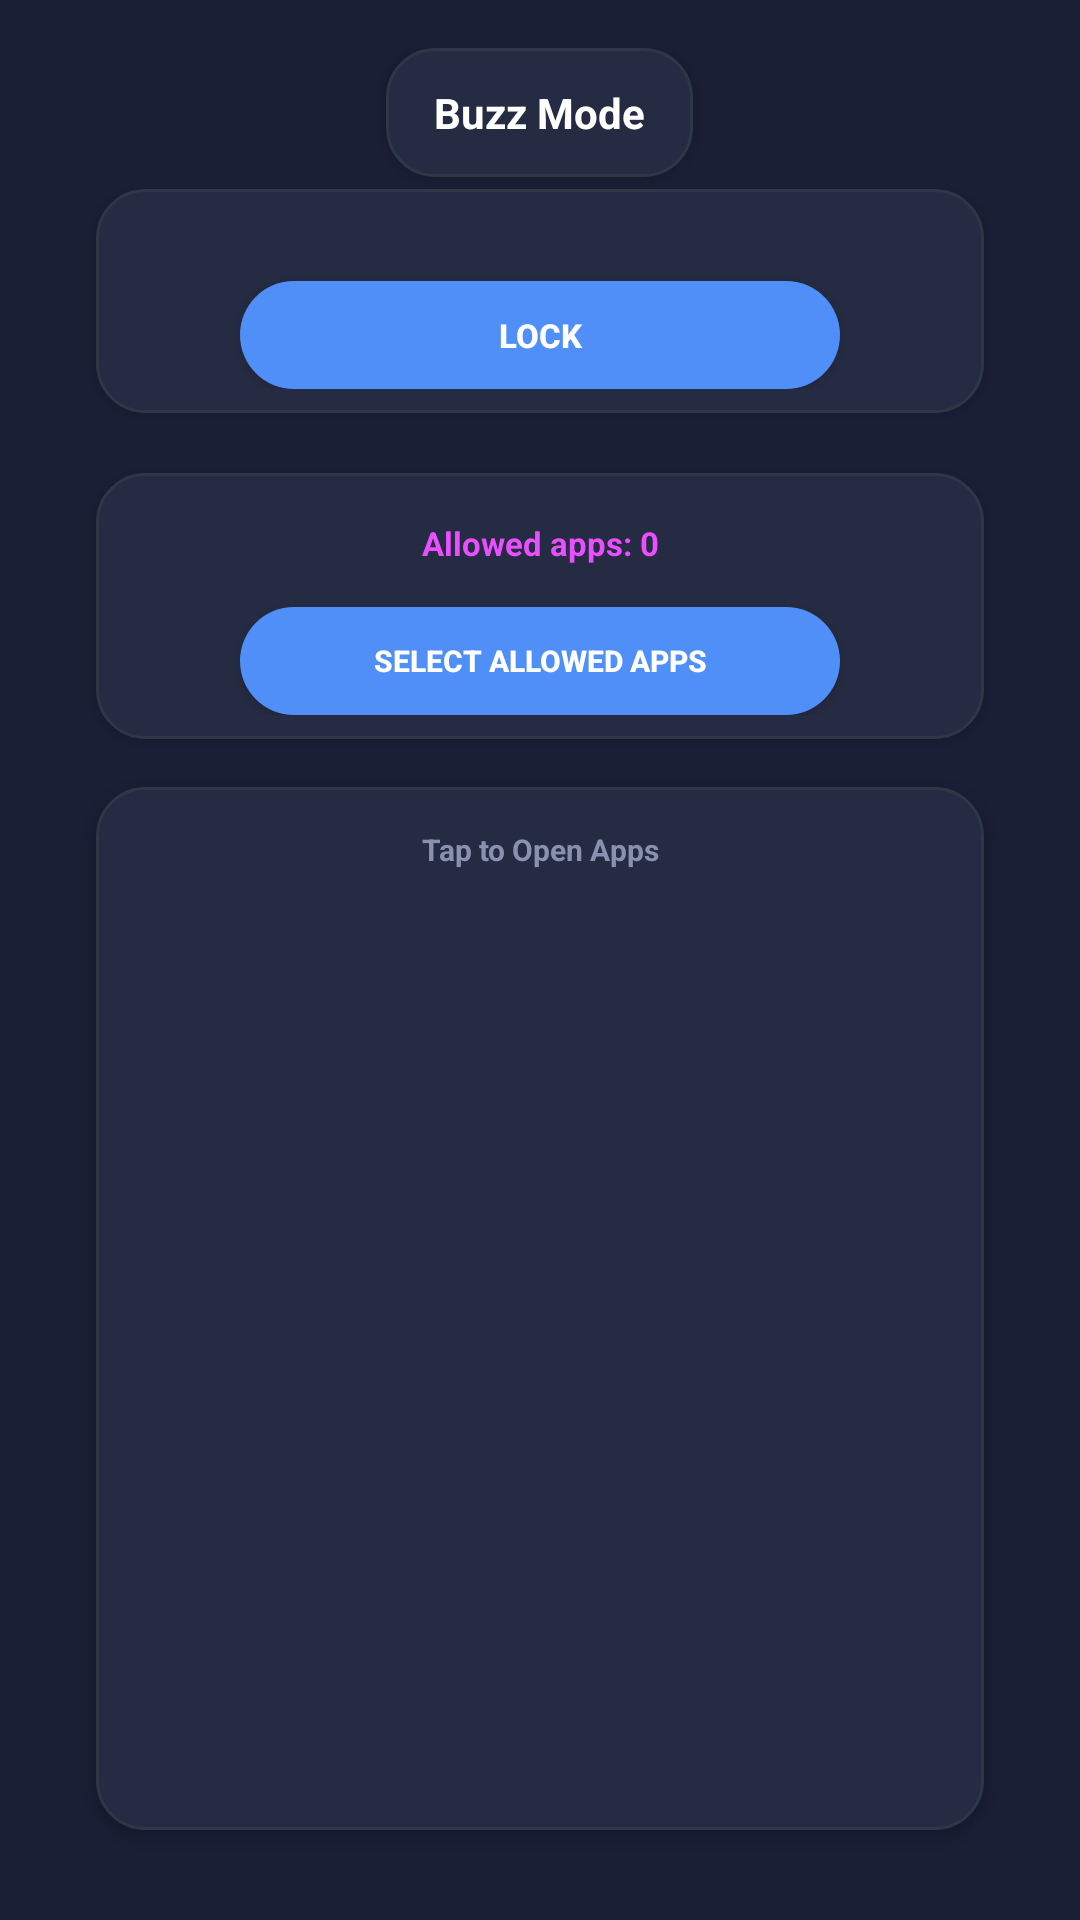

Here is an Android app screen rendered from its layout file. Give the layout XML and the strings, colors and styles it references.
<!-- AndroidManifest.xml: application theme Theme.BuzzBreakPhone -->
<!-- res/layout/activity_buzz_mode.xml -->
<?xml version="1.0" encoding="utf-8"?>
<ScrollView xmlns:android="http://schemas.android.com/apk/res/android"
    xmlns:app="http://schemas.android.com/apk/res-auto"
    android:layout_width="match_parent"
    android:layout_height="match_parent"
    android:fillViewport="true"
    android:scrollbars="vertical"
    android:fadeScrollbars="false"
    android:background="@color/background_light">

<LinearLayout
    android:layout_width="match_parent"
    android:layout_height="wrap_content"
    android:orientation="vertical"
    android:padding="16dp"
    android:paddingTop="100dp"
    android:gravity="center_horizontal"
    android:layout_gravity="center">

    
    <LinearLayout
        android:layout_width="match_parent"
        android:layout_height="wrap_content"
        android:orientation="vertical"
        android:layout_marginHorizontal="8dp"
        android:maxWidth="400dp"
        android:gravity="center_horizontal">

    
    <TextView
        android:layout_width="wrap_content"
        android:layout_height="wrap_content"
        android:text="Buzz Mode"
        android:textStyle="bold"
        android:textSize="14sp"
        android:paddingVertical="12dp"
        android:paddingHorizontal="16dp"
        android:layout_marginBottom="4dp"
        android:background="@drawable/light_aesthetic_box"
        android:gravity="center"
        android:textColor="@color/text_primary"
        android:elevation="3dp"
        android:layout_gravity="center_horizontal"/>

    
    <LinearLayout
        android:layout_width="match_parent"
        android:layout_height="wrap_content"
        android:orientation="vertical"
        android:layout_marginBottom="12dp"
        android:layout_marginHorizontal="8dp"
        android:background="@drawable/light_aesthetic_box"
        android:padding="8dp"
        android:elevation="2dp">

        <TextView
            android:id="@+id/tv_buzz_info"
            android:layout_width="match_parent"
            android:layout_height="wrap_content"
            android:textSize="11sp"
            android:textColor="@color/text_secondary"
            android:gravity="center"
            android:lineSpacingExtra="2dp"
            android:paddingBottom="8dp"/>

        <ToggleButton
            android:id="@+id/toggle_buzz"
            android:layout_width="200dp"
            android:layout_height="36dp"
            android:textOn="UNLOCK"
            android:textOff="LOCK"
            android:textAllCaps="true"
            android:textColor="@android:color/white"
            android:textSize="11sp"
            android:textStyle="bold"
            android:background="@drawable/buzz_toggle_bg"
            android:gravity="center"
            android:layout_gravity="center"
            android:elevation="2dp"/>

    </LinearLayout>

    
    <LinearLayout
        android:layout_width="match_parent"
        android:layout_height="wrap_content"
        android:orientation="vertical"
        android:layout_marginVertical="8dp"
        android:layout_marginHorizontal="8dp"
        android:background="@drawable/light_aesthetic_box"
        android:padding="8dp"
        android:elevation="2dp">

        <TextView
            android:id="@+id/tv_selected_apps"
            android:layout_width="match_parent"
            android:layout_height="wrap_content"
            android:text="Allowed apps: 0"
            android:textSize="11sp"
            android:textColor="@color/accent_green"
            android:textStyle="bold"
            android:gravity="center"
            android:padding="8dp"
            android:layout_marginBottom="6dp"/>

        <Button
            android:id="@+id/btn_select_apps"
            android:layout_width="200dp"
            android:layout_height="36dp"
            android:text="Select Allowed Apps"
            android:textSize="10sp"
            android:textColor="@android:color/white"
            android:textStyle="bold"
            android:layout_gravity="center"
            android:background="@drawable/buzz_toggle_bg"/>

    </LinearLayout>

    
    <LinearLayout
        android:layout_width="match_parent"
        android:layout_height="wrap_content"
        android:orientation="vertical"
        android:layout_marginVertical="8dp"
        android:layout_marginHorizontal="8dp"
        android:layout_marginBottom="16dp"
        android:background="@drawable/light_aesthetic_box"
        android:padding="8dp"
        android:elevation="2dp">

        <TextView
            android:layout_width="match_parent"
            android:layout_height="wrap_content"
            android:text="Tap to Open Apps"
            android:textSize="10sp"
            android:textColor="@color/text_secondary"
            android:textStyle="bold"
            android:gravity="center"
            android:padding="6dp"
            android:layout_marginBottom="6dp"/>

        <androidx.recyclerview.widget.RecyclerView
            android:id="@+id/rv_allowed_apps"
            android:layout_width="match_parent"
            android:layout_height="300dp"
            android:padding="4dp"
            android:scrollbars="vertical"
            android:fadeScrollbars="false"/>

    </LinearLayout>

    </LinearLayout>

</LinearLayout>

</ScrollView>
<!-- resources referenced by this layout -->
<resources>
  <color name="accent_green">#E94FFF</color>
  <color name="background_light">#1A1F36</color>
  <color name="text_primary">#FFFFFF</color>
  <color name="text_secondary">#8892B0</color>
  <!-- drawable buzz_toggle_bg (drawable) -->
  <?xml version="1.0" encoding="utf-8"?>
  <selector xmlns:android="http://schemas.android.com/apk/res/android">
      <item android:state_checked="true">
          <shape android:shape="rectangle">
              <solid android:color="@color/accent_green"/>
              <corners android:radius="28dp"/>
              <padding android:left="16dp" android:top="8dp" android:right="16dp" android:bottom="8dp"/>
          </shape>
      </item>
      <item>
          <shape android:shape="rectangle">
              <solid android:color="@color/primary_green"/>
              <corners android:radius="28dp"/>
              <padding android:left="16dp" android:top="8dp" android:right="16dp" android:bottom="8dp"/>
          </shape>
      </item>
  </selector>
  <!-- drawable light_aesthetic_box (drawable) -->
  <?xml version="1.0" encoding="utf-8"?>
  <shape xmlns:android="http://schemas.android.com/apk/res/android"
      android:shape="rectangle">
      <solid android:color="@color/card_background"/>
      <corners android:radius="16dp"/>
      <stroke 
          android:width="1dp" 
          android:color="@color/border_light"/>
      <padding
          android:left="4dp"
          android:top="4dp"
          android:right="4dp"
          android:bottom="4dp"/>
  </shape>
  <style name="Theme.BuzzBreakPhone" parent="Base.Theme.BuzzBreakPhone" />
  <color name="primary_green">#4F8FF7</color>
  <color name="card_background">#252B42</color>
  <color name="border_light">#2D3748</color>
  <style name="Base.Theme.BuzzBreakPhone" parent="Theme.Material3.Dark.NoActionBar">
          
          
          <item name="colorPrimary">@color/nav_accent</item>
          <item name="colorOnPrimary">@color/nav_text_primary</item>
          <item name="colorSurface">@color/nav_surface</item>
          <item name="colorOnSurface">@color/nav_text_primary</item>
          
          
          <item name="android:statusBarColor">@color/nav_primary_dark</item>
          <item name="android:windowLightStatusBar">false</item>
          <item name="android:navigationBarColor">@color/nav_primary_dark</item>
      </style>
  <color name="nav_accent">#E94FFF</color>
  <color name="nav_text_primary">#FFFFFF</color>
  <color name="nav_surface">#252B42</color>
  <color name="nav_primary_dark">#3B6FD1</color>
</resources>
